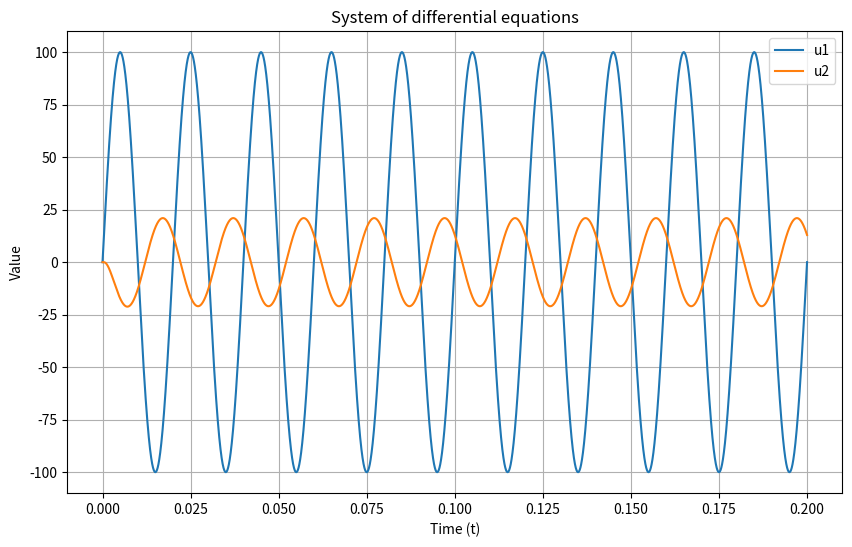

Reproduce this figure in Python.
import math
import numpy as np
import matplotlib.pyplot as plt
from scipy.optimize import fsolve


def euler_method_system(function, x_0, t_0, t_n, h):
    num_steps = int((t_n - t_0) / h)
    t_values = np.linspace(t_0, t_n, num_steps + 1)
    x_values = np.zeros((len(t_values), len(x_0)))
    x_values[0] = x_0

    for i in range(num_steps):
        x_prev = x_values[i]
        t = t_values[i]

        def equation(x_next):
            return x_prev + h * function(x_next, t + h) - x_next

        x_next_guess = x_prev + h * function(x_prev, t)
        x_next_solution = fsolve(equation, x_next_guess)
        x_values[i + 1] = x_next_solution

    return t_values, x_values


def system_equations(x, t):
    u = 100 * math.sin(2 * math.pi * 50 * t)
    dxdt = (u - x[0] - x[1] + x[1] * 7 - x[1] * 4) / ((5 + 7 - 4) * 300e-6)
    dydt = (u - x[0] - x[1] + x[1] * 7 - x[1] * 4 - x[1] * (5 + 7 - 4)) / ((5 + 7 - 4) * 300e-6)
    dzdt = x[1] + ((u - x[0] - x[1] + x[1] * 7 - x[1] * 4 - x[1] * (5 + 7 - 4) * (7 - 4)) / ((5 + 7 - 4) * 0.01))
    return np.array([dxdt, dydt, dzdt])


def plot_graphs(t_values, u1_values, u2_values):
    plt.figure(figsize=(10, 6))
    plt.plot(t_values, u1_values, label='u1')
    plt.plot(t_values, u2_values, label='u2')
    plt.xlabel('Time (t)')
    plt.ylabel('Value')
    plt.legend()
    plt.title('System of differential equations')
    plt.grid(True)
    plt.show()


t_values, x_values = euler_method_system(function=system_equations, x_0=np.array([0, 0, 0]), t_0=0, t_n=0.2, h=1e-6)

u2_values = [4 * elem for elem in x_values[:, 2]]
u1_values = [100 * math.sin(2 * math.pi * 50 * t) for t in t_values]

plot_graphs(t_values, u1_values, u2_values)

for t, x in zip(t_values, x_values):
    print(f"t = {t:.2f}, u2 = {4 * x[2]:.4f}")
